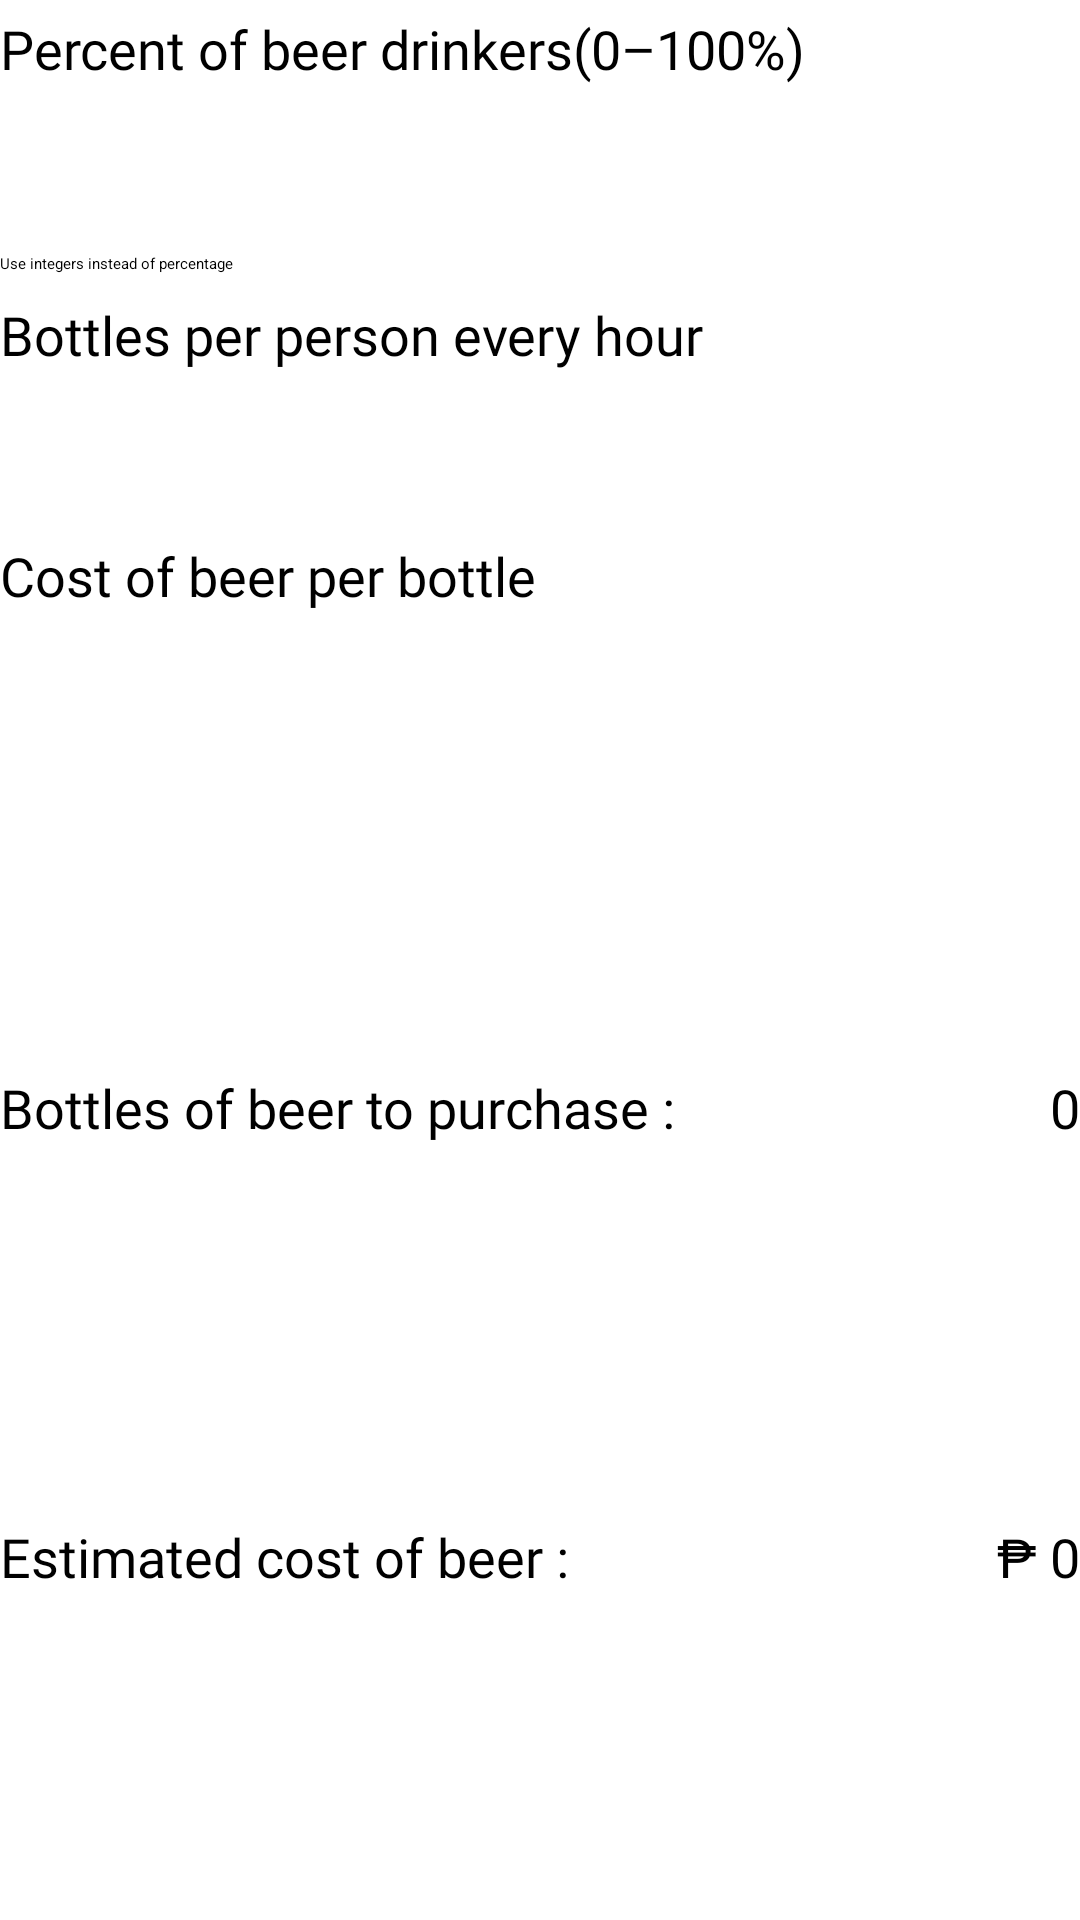

Write the Android layout XML for this screen, with the resource values it uses.
<!-- AndroidManifest.xml: application theme Theme.WAC_WDP -->
<!-- res/layout/fragment_beer_fragment.xml -->
<?xml version="1.0" encoding="utf-8"?>
<androidx.constraintlayout.widget.ConstraintLayout xmlns:android="http://schemas.android.com/apk/res/android"
    xmlns:app="http://schemas.android.com/apk/res-auto"
    xmlns:tools="http://schemas.android.com/tools"
    android:layout_width="match_parent"
    android:layout_height="match_parent"
    tools:context=".fragments.Beer_Fragment">

    <TextView
        android:id="@+id/tv_beer_drinkers"
        style="@style/input_label"
        android:layout_width="wrap_content"
        android:layout_height="wrap_content"
        android:layout_marginTop="4dp"
        android:layout_marginBottom="4dp"
        android:text="@string/beer_drinkers1"
        android:gravity="center"
        app:layout_constraintBottom_toTopOf="@+id/et_beer_drinkers"
        app:layout_constraintStart_toStartOf="parent"
        app:layout_constraintTop_toTopOf="parent" />

    <EditText
        android:id="@+id/et_beer_drinkers"
        style="@style/input_field"
        android:layout_width="0dp"
        android:layout_marginTop="4dp"
        android:layout_marginBottom="4dp"
        android:gravity="center"
        android:imeOptions="actionNext"
        android:importantForAutofill="no"
        android:inputType="number"
        android:singleLine="true"
        app:layout_constraintBottom_toTopOf="@+id/integer_checkbox1"
        app:layout_constraintEnd_toEndOf="parent"
        app:layout_constraintStart_toStartOf="parent"
        app:layout_constraintTop_toBottomOf="@id/tv_beer_drinkers"
        tools:ignore="LabelFor,TextContrastCheck,TouchTargetSizeCheck,SpeakableTextPresentCheck" />

    <CheckBox
        android:id="@+id/integer_checkbox1"
        android:layout_width="wrap_content"
        android:layout_height="wrap_content"
        android:layout_marginTop="4dp"
        android:layout_marginBottom="4dp"
        android:text="@string/integer_checkbox"
        app:layout_constraintBottom_toTopOf="@+id/tv_bottle_per_person_beer"
        app:layout_constraintStart_toStartOf="parent"
        app:layout_constraintTop_toBottomOf="@+id/et_beer_drinkers"
        tools:ignore="TouchTargetSizeCheck" />

    <TextView
        android:id="@+id/tv_bottle_per_person_beer"
        style="@style/input_label"
        android:layout_width="wrap_content"
        android:layout_height="wrap_content"
        android:layout_marginTop="4dp"
        android:layout_marginBottom="4dp"
        android:gravity="center"
        android:text="@string/bottle_per_person"
        app:layout_constraintBottom_toTopOf="@+id/et_bottle_per_person_beer"
        app:layout_constraintStart_toStartOf="parent"
        app:layout_constraintTop_toBottomOf="@+id/integer_checkbox1" />

    <EditText
        android:id="@+id/et_bottle_per_person_beer"
        style="@style/input_field"
        android:layout_width="0dp"
        android:layout_marginTop="4dp"
        android:layout_marginBottom="4dp"
        android:gravity="center"
        android:imeOptions="actionDone"
        android:importantForAutofill="no"
        android:inputType="numberDecimal"
        android:singleLine="true"
        app:layout_constraintEnd_toEndOf="parent"
        app:layout_constraintStart_toStartOf="parent"
        app:layout_constraintBottom_toTopOf="@+id/textView"
        app:layout_constraintTop_toBottomOf="@+id/tv_bottle_per_person_beer"
        tools:ignore="LabelFor,TextContrastCheck,SpeakableTextPresentCheck,TouchTargetSizeCheck"/>

    <TextView
        android:id="@+id/textView"
        style="@style/input_label"
        android:layout_width="wrap_content"
        android:layout_height="wrap_content"
        android:layout_marginTop="4dp"
        android:layout_marginBottom="4dp"
        android:gravity="center"
        android:text="@string/cost_of_beer"
        app:layout_constraintBottom_toTopOf="@+id/et_cost_of_alcohol_1"
        app:layout_constraintStart_toStartOf="parent"
        app:layout_constraintTop_toBottomOf="@+id/et_bottle_per_person_beer" />

    <EditText
        android:id="@+id/et_cost_of_alcohol_1"
        style="@style/input_field"
        android:layout_width="0dp"
        android:layout_marginTop="4dp"
        android:gravity="center"
        android:imeOptions="actionDone"
        android:importantForAutofill="no"
        android:inputType="numberDecimal"
        android:singleLine="true"
        app:layout_constraintEnd_toEndOf="parent"
        app:layout_constraintStart_toStartOf="parent"
        app:layout_constraintTop_toBottomOf="@+id/textView" />

    <TextView
        android:id="@+id/tv_number_of_bottle_beer_text"
        style="@style/input_label"
        android:layout_width="wrap_content"
        android:layout_height="wrap_content"
        android:layout_marginTop="16dp"
        android:layout_marginBottom="16dp"
        android:gravity="center"
        android:text="@string/number_of_beer_bottle"
        app:layout_constraintBottom_toTopOf="@+id/tv_estimated_cost_beer_text"
        app:layout_constraintStart_toStartOf="parent"
        app:layout_constraintTop_toBottomOf="@+id/et_cost_of_alcohol_1"
        tools:ignore="TextContrastCheck,TextContrastCheck,TextContrastCheck" />

    <TextView
        android:id="@+id/tv_number_of_bottle_beer"
        style="@style/input_label"
        android:layout_width="wrap_content"
        android:layout_height="wrap_content"
        android:layout_marginTop="16dp"
        android:layout_marginBottom="16dp"
        android:gravity="center"
        android:text="@string/bottle_default_value"
        app:layout_constraintBottom_toTopOf="@+id/tv_estimated_cost_beer"
        app:layout_constraintEnd_toEndOf="parent"
        app:layout_constraintTop_toBottomOf="@+id/et_cost_of_alcohol_1"
        tools:ignore="TextContrastCheck,TextContrastCheck,TextContrastCheck" />

    <TextView
        android:id="@+id/tv_estimated_cost_beer_text"
        style="@style/input_label"
        android:layout_width="wrap_content"
        android:layout_height="wrap_content"
        android:layout_marginTop="16dp"
        android:layout_marginBottom="16dp"
        android:gravity="center"
        android:text="@string/estimated_cost_beer"
        app:layout_constraintBottom_toBottomOf="parent"
        app:layout_constraintStart_toStartOf="parent"
        app:layout_constraintTop_toBottomOf="@+id/tv_number_of_bottle_beer_text"
        tools:ignore="TextContrastCheck,TextContrastCheck,TextContrastCheck" />

    <TextView
        android:id="@+id/tv_estimated_cost_beer"
        style="@style/input_label"
        android:layout_width="wrap_content"
        android:layout_height="wrap_content"
        android:layout_marginTop="16dp"
        android:layout_marginBottom="16dp"
        android:gravity="center"
        android:text="@string/default_value"
        app:layout_constraintBottom_toBottomOf="parent"
        app:layout_constraintEnd_toEndOf="parent"
        app:layout_constraintTop_toBottomOf="@+id/tv_number_of_bottle_beer"
        tools:ignore="TextContrastCheck,TextContrastCheck,TextContrastCheck" />


</androidx.constraintlayout.widget.ConstraintLayout>
<!-- resources referenced by this layout -->
<resources>
  <string name="beer_drinkers1">Percent of beer drinkers(0–100%)</string>
  <string name="bottle_default_value">0</string>
  <string name="bottle_per_person">Bottles per person every hour</string>
  <string name="cost_of_beer">Cost of beer per bottle</string>
  <string name="default_value">₱ 0</string>
  <string name="estimated_cost_beer">Estimated cost of beer  : </string>
  <string name="integer_checkbox">Use integers instead of percentage</string>
  <string name="number_of_beer_bottle">Bottles of beer to purchase : </string>
  <style name="input_field">
          <item name="android:layout_height">40dp</item>
          <item name="android:background">@drawable/primary_input_bg</item>
          <item name="android:fontFamily">@font/source_serif_pro</item>
          <item name="android:textSize">18sp</item>
          <item name="android:textColor">?attr/theme_text_color</item>
          <item name="android:paddingLeft">16dp</item>
          <item name="android:paddingRight">16dp</item>
          <item name="android:paddingTop">8dp</item>
          <item name="android:paddingBottom">8dp</item>
      </style>
  <style name="input_label">
          <item name="android:fontFamily">@font/source_serif_pro</item>
          <item name="android:textSize">18sp</item>
          <item name="android:textColor">?attr/theme_text_color</item>
      </style>
  <style name="Theme.WAC_WDP" parent="Theme.MaterialComponents.DayNight.NoActionBar.Bridge">
          
          <item name="colorPrimary">@color/primary</item>
          <item name="colorPrimaryVariant">@color/primary_text</item>
          <item name="colorOnPrimary">@color/white</item>
          
          <item name="colorSecondary">@color/secondary</item>
          <item name="colorSecondaryVariant">@color/secondary_text</item>
          <item name="colorOnSecondary">@color/white</item>
          
          <item name="android:statusBarColor">@color/primary</item>
  
          
          <item name="theme_background_color">@color/white</item>
          <item name="theme_background_color_variant">@color/opposite</item>
          <item name="theme_background_color_accent">@color/opposite_ripple</item>
          <item name="theme_background_color_accent_variant">@color/opposite</item>
          <item name="theme_header_background_color">@color/opposite</item>
          <item name="theme_footer_background_color">@color/opposite_ripple</item>
  
          <item name="theme_text_color">@color/text_on_light</item>
          <item name="theme_text_color_variant">@color/text_on_light_accent</item>
          <item name="theme_text_color_variant_1">@color/text_on_light_accent_1</item>
          <item name="theme_text_color_variant_2">@color/text_on_light_accent_2</item>
          <item name="theme_text_color_variant_3">@color/text_on_light_accent_3</item>
          <item name="theme_text_color_variant_4">@color/text_on_light_accent_4</item>
      </style>
  <color name="primary">#CC9933</color>
  <color name="primary_text">#765126</color>
  <color name="white">#FFFFFFFF</color>
  <color name="secondary">#8E6B24</color>
  <color name="secondary_text">#B88A2F</color>
  <color name="opposite">#F9F9F9</color>
  <color name="opposite_ripple">#C8C8C8</color>
  <color name="text_on_light">#151515</color>
  <color name="text_on_light_accent">#0C0C0C</color>
  <color name="text_on_light_accent_1">#5E5E5E</color>
  <color name="text_on_light_accent_2">#7C7C7C</color>
  <color name="text_on_light_accent_3">#8C8C8C</color>
  <color name="text_on_light_accent_4">#909090</color>
</resources>
